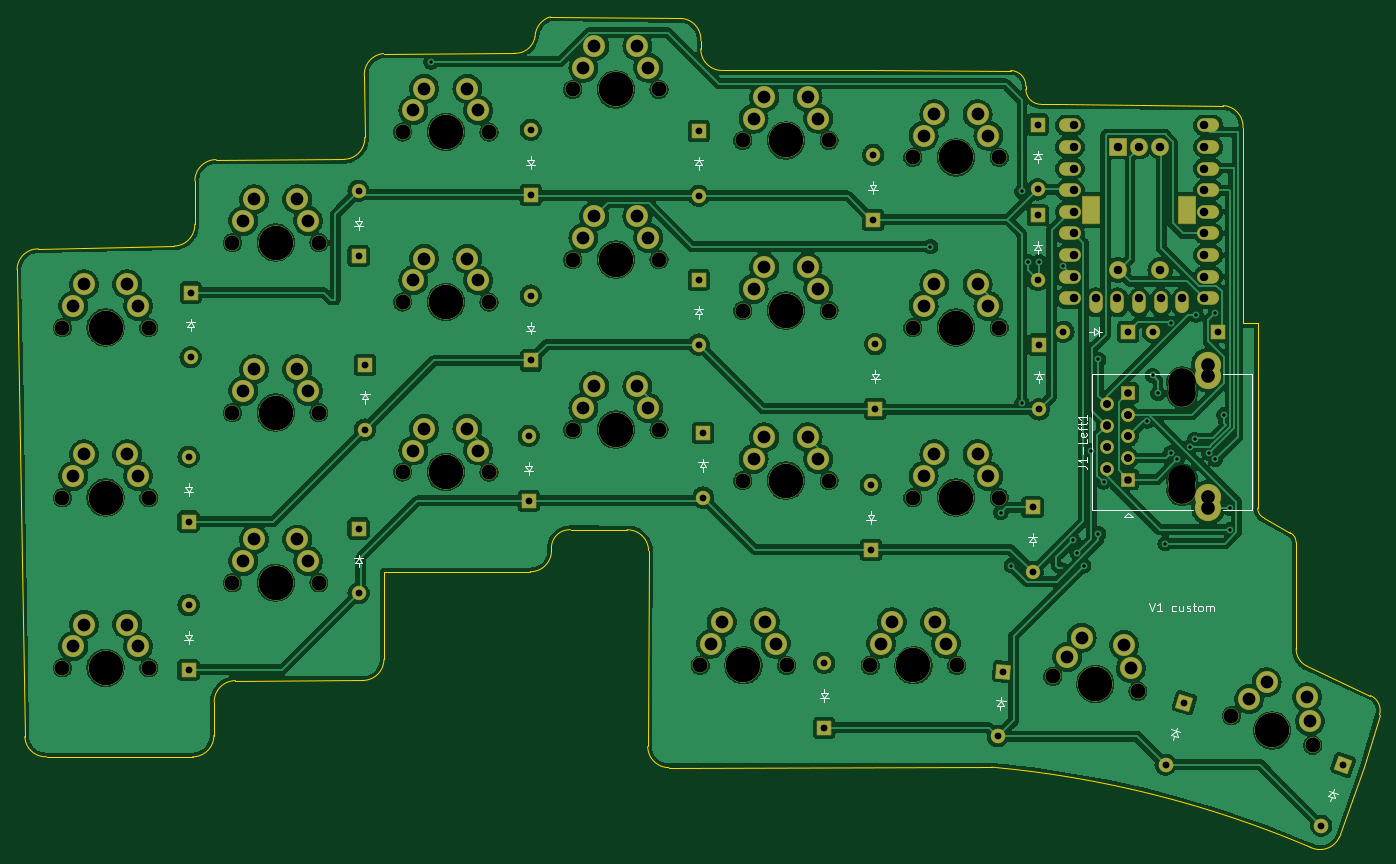
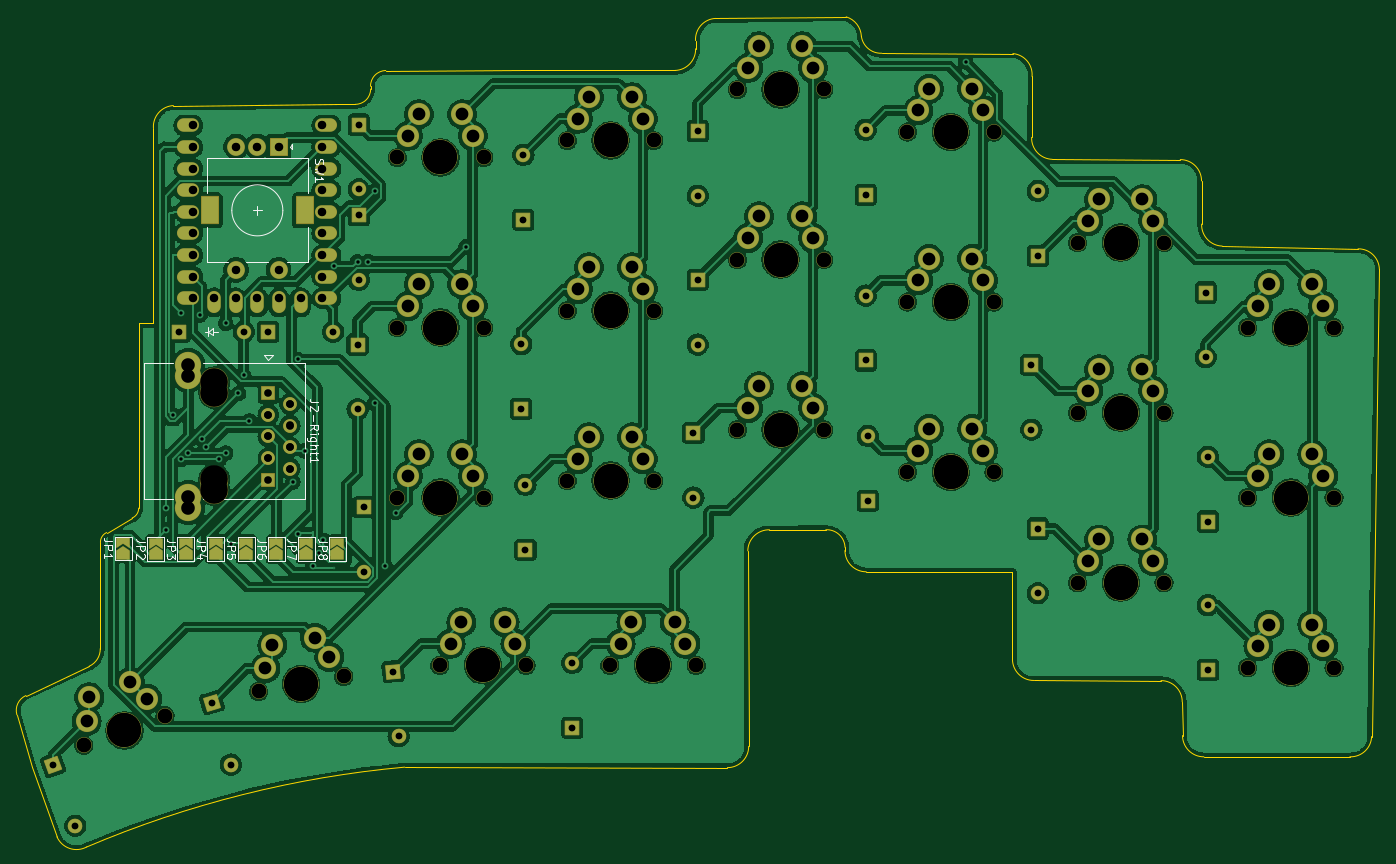
Circuit board: 11 layer files. Board 160.2 x 97.6 mm.
- bottom_copper: Custom_KB_V1-B_Cu.gbr (429542 bytes)
- bottom_mask: Custom_KB_V1-B_Mask.gbr (12879 bytes)
- paste: Custom_KB_V1-B_Paste.gbr (455 bytes)
- bottom_silk: Custom_KB_V1-B_Silkscreen.gbr (20088 bytes)
- outline: Custom_KB_V1-Edge_Cuts.gbr (4079 bytes)
- top_copper: Custom_KB_V1-F_Cu.gbr (415859 bytes)
- top_mask: Custom_KB_V1-F_Mask.gbr (11489 bytes)
- paste: Custom_KB_V1-F_Paste.gbr (455 bytes)
- top_silk: Custom_KB_V1-F_Silkscreen.gbr (14370 bytes)
- drill: Custom_KB_V1-NPTH.drl (1908 bytes)
- drill: Custom_KB_V1-PTH.drl (4240 bytes)

=== bottom_copper: Custom_KB_V1-B_Cu.gbr (429542 bytes, source omitted) ===
=== bottom_mask: Custom_KB_V1-B_Mask.gbr (12879 bytes, source omitted) ===
=== paste: Custom_KB_V1-B_Paste.gbr ===
%TF.GenerationSoftware,KiCad,Pcbnew,8.0.3*%
%TF.CreationDate,2024-07-10T08:52:34-07:00*%
%TF.ProjectId,Custom_KB_V1,43757374-6f6d-45f4-9b42-5f56312e6b69,rev?*%
%TF.SameCoordinates,Original*%
%TF.FileFunction,Paste,Bot*%
%TF.FilePolarity,Positive*%
%FSLAX46Y46*%
G04 Gerber Fmt 4.6, Leading zero omitted, Abs format (unit mm)*
G04 Created by KiCad (PCBNEW 8.0.3) date 2024-07-10 08:52:34*
%MOMM*%
%LPD*%
G01*
G04 APERTURE LIST*
G04 APERTURE END LIST*
M02*

=== bottom_silk: Custom_KB_V1-B_Silkscreen.gbr (20088 bytes, source omitted) ===
=== outline: Custom_KB_V1-Edge_Cuts.gbr ===
%TF.GenerationSoftware,KiCad,Pcbnew,8.0.3*%
%TF.CreationDate,2024-07-10T08:52:34-07:00*%
%TF.ProjectId,Custom_KB_V1,43757374-6f6d-45f4-9b42-5f56312e6b69,rev?*%
%TF.SameCoordinates,Original*%
%TF.FileFunction,Profile,NP*%
%FSLAX46Y46*%
G04 Gerber Fmt 4.6, Leading zero omitted, Abs format (unit mm)*
G04 Created by KiCad (PCBNEW 8.0.3) date 2024-07-10 08:52:34*
%MOMM*%
%LPD*%
G01*
G04 APERTURE LIST*
%TA.AperFunction,Profile*%
%ADD10C,0.050000*%
%TD*%
G04 APERTURE END LIST*
D10*
X210739379Y-123524337D02*
G75*
G02*
X211803524Y-125792577I-759257J-1739947D01*
G01*
X203305567Y-120080630D02*
G75*
G02*
X202000000Y-118000000I927127J2031687D01*
G01*
X198244492Y-102641037D02*
G75*
G02*
X197483946Y-101483649I487766J1149102D01*
G01*
X201255508Y-104358962D02*
G75*
G02*
X201980263Y-105482381I-508310J-1123419D01*
G01*
X209985472Y-131969851D02*
X211803524Y-125792577D01*
X203305567Y-120080630D02*
X210739379Y-123524337D01*
X201980263Y-105482381D02*
X202000000Y-118000000D01*
X112500000Y-46000000D02*
G75*
G02*
X110099163Y-47993535I-2303441J331615D01*
G01*
X170218278Y-51880573D02*
X170207107Y-52207107D01*
X168430197Y-50027323D02*
G75*
G02*
X170218277Y-51880573I-31638J-1819751D01*
G01*
X172000000Y-54000000D02*
G75*
G02*
X170207107Y-52207107I0J1792893D01*
G01*
X174156696Y-53997084D02*
X172000000Y-54000000D01*
X207093726Y-140135423D02*
G75*
G02*
X203609317Y-141334922I-2295366J1007123D01*
G01*
X197500000Y-79750000D02*
X197483946Y-101483649D01*
X55053324Y-130726537D02*
G75*
G02*
X52501430Y-128353555I-91224J2460537D01*
G01*
X166208814Y-131943545D02*
G75*
G02*
X203609317Y-141334922I-11208814J-123806455D01*
G01*
X134440956Y-50018975D02*
X152000000Y-50000000D01*
X92430407Y-50715699D02*
G75*
G02*
X94680161Y-48034510I2465493J215699D01*
G01*
X195750000Y-79750000D02*
X197500000Y-79750000D01*
X51586746Y-73421923D02*
G75*
G02*
X54090071Y-70995242I2461954J-35177D01*
G01*
X129658038Y-43899004D02*
G75*
G02*
X131999998Y-46500000I-129538J-2471496D01*
G01*
X114431661Y-106471643D02*
G75*
G02*
X111931661Y-108971561I-2499961J43D01*
G01*
X123305666Y-104034174D02*
X116675794Y-104025124D01*
X166208252Y-131949758D02*
X128250000Y-132000000D01*
X125750000Y-129500000D02*
X125854796Y-106504224D01*
X72487687Y-68089327D02*
X72500000Y-63000000D01*
X193408038Y-54149004D02*
G75*
G02*
X195749998Y-56750000I-129538J-2471496D01*
G01*
X74767767Y-124267767D02*
G75*
G02*
X77267767Y-121767767I2500033J-33D01*
G01*
X209985472Y-131969851D02*
X207093726Y-140135423D01*
X74767767Y-124267767D02*
X74735221Y-128232018D01*
X114424792Y-106088439D02*
G75*
G02*
X116675793Y-104025142I2150008J-86061D01*
G01*
X72500000Y-63000000D02*
G75*
G02*
X75000000Y-60500000I2500000J0D01*
G01*
X92232233Y-121750000D02*
X77267767Y-121767767D01*
X94680164Y-48034544D02*
X110099163Y-47993535D01*
X94750000Y-109000000D02*
X94732233Y-119250000D01*
X134440956Y-50018975D02*
G75*
G02*
X131990825Y-47470159I49344J2499475D01*
G01*
X195750000Y-56750000D02*
X195750000Y-79750000D01*
X94732233Y-119250000D02*
G75*
G02*
X92232233Y-121750033I-2500033J0D01*
G01*
X112500000Y-46000000D02*
G75*
G02*
X114284431Y-43713331I2520489J-127309D01*
G01*
X114424792Y-106088439D02*
X114431661Y-106471643D01*
X114284431Y-43713331D02*
X129658038Y-43899004D01*
X198244492Y-102641037D02*
X201255508Y-104358962D01*
X174156696Y-53997084D02*
X193408038Y-54149004D01*
X75000000Y-60500000D02*
X90062374Y-60466656D01*
X72487687Y-68089327D02*
G75*
G02*
X70070596Y-70669586I-2498687J-81573D01*
G01*
X74735221Y-128232018D02*
G75*
G02*
X72229545Y-130729246I-2500001J2768D01*
G01*
X72229545Y-130729241D02*
X55053324Y-130726537D01*
X152000000Y-50000000D02*
X168430197Y-50027323D01*
X92479465Y-57886411D02*
G75*
G02*
X90062374Y-60466665I-2498665J-81589D01*
G01*
X123305666Y-104034174D02*
G75*
G02*
X125854839Y-106504223I49334J-2499526D01*
G01*
X54090072Y-70995200D02*
X70070596Y-70669572D01*
X128250000Y-132000000D02*
G75*
G02*
X125750000Y-129500000I0J2500000D01*
G01*
X111931661Y-108971643D02*
X94750000Y-109000000D01*
X52501399Y-128353556D02*
X51586746Y-73421923D01*
X92479465Y-57886411D02*
X92430407Y-50715699D01*
X132000000Y-46500000D02*
X131990742Y-47470157D01*
M02*

=== top_copper: Custom_KB_V1-F_Cu.gbr (415859 bytes, source omitted) ===
=== top_mask: Custom_KB_V1-F_Mask.gbr (11489 bytes, source omitted) ===
=== paste: Custom_KB_V1-F_Paste.gbr ===
%TF.GenerationSoftware,KiCad,Pcbnew,8.0.3*%
%TF.CreationDate,2024-07-10T08:52:34-07:00*%
%TF.ProjectId,Custom_KB_V1,43757374-6f6d-45f4-9b42-5f56312e6b69,rev?*%
%TF.SameCoordinates,Original*%
%TF.FileFunction,Paste,Top*%
%TF.FilePolarity,Positive*%
%FSLAX46Y46*%
G04 Gerber Fmt 4.6, Leading zero omitted, Abs format (unit mm)*
G04 Created by KiCad (PCBNEW 8.0.3) date 2024-07-10 08:52:34*
%MOMM*%
%LPD*%
G01*
G04 APERTURE LIST*
G04 APERTURE END LIST*
M02*

=== top_silk: Custom_KB_V1-F_Silkscreen.gbr (14370 bytes, source omitted) ===
=== drill: Custom_KB_V1-NPTH.drl ===
M48
; DRILL file {KiCad 8.0.3} date 2024-07-10T08:52:40-0700
; FORMAT={-:-/ absolute / inch / decimal}
; #@! TF.CreationDate,2024-07-10T08:52:40-07:00
; #@! TF.GenerationSoftware,Kicad,Pcbnew,8.0.3
; #@! TF.FileFunction,NonPlated,1,2,NPTH
FMAT,2
INCH
; #@! TA.AperFunction,NonPlated,NPTH,ComponentDrill
T1C0.0689
; #@! TA.AperFunction,NonPlated,NPTH,ComponentDrill
T2C0.1280
; #@! TA.AperFunction,NonPlated,NPTH,ComponentDrill
T3C0.1575
%
G90
G05
T1
X2.2409Y-3.1594
X2.2409Y-3.9469
X2.2409Y-4.7343
X2.6409Y-3.1594
X2.6409Y-3.9469
X2.6409Y-4.7343
X3.0283Y-2.7657
X3.0283Y-3.5531
X3.0283Y-4.3406
X3.4283Y-2.7657
X3.4283Y-3.5531
X3.4283Y-4.3406
X3.8157Y-2.2539
X3.8157Y-3.0413
X3.8157Y-3.8287
X4.2157Y-2.2539
X4.2157Y-3.0413
X4.2157Y-3.8287
X4.6031Y-2.0571
X4.6031Y-2.8445
X4.6031Y-3.6319
X5.0031Y-2.0571
X5.0031Y-2.8445
X5.0031Y-3.6319
X5.1937Y-4.7232
X5.3906Y-2.2933
X5.3906Y-3.0807
X5.3906Y-3.8681
X5.5937Y-4.7232
X5.7906Y-2.2933
X5.7906Y-3.0807
X5.7906Y-3.8681
X5.9811Y-4.7232
X6.178Y-2.372
X6.178Y-3.1594
X6.178Y-3.9469
X6.3811Y-4.7232
X6.578Y-2.372
X6.578Y-3.1594
X6.578Y-3.9469
X6.826Y-4.7742
X7.22Y-4.8437
X7.6533Y-4.9562
X8.0292Y-5.093
T2
X7.4249Y-3.4129
X7.4249Y-3.8629
X7.4252Y-3.463
X7.4252Y-3.913
T3
X2.4409Y-3.1594
X2.4409Y-3.1594
X2.4409Y-3.9469
X2.4409Y-3.9469
X2.4409Y-4.7343
X2.4409Y-4.7343
X3.2283Y-2.7657
X3.2283Y-2.7657
X3.2283Y-3.5531
X3.2283Y-3.5531
X3.2283Y-4.3406
X3.2283Y-4.3406
X4.0157Y-2.2539
X4.0157Y-2.2539
X4.0157Y-3.0413
X4.0157Y-3.0413
X4.0157Y-3.8287
X4.0157Y-3.8287
X4.8031Y-2.0571
X4.8031Y-2.0571
X4.8031Y-2.8445
X4.8031Y-2.8445
X4.8031Y-3.6319
X4.8031Y-3.6319
X5.3937Y-4.7232
X5.3937Y-4.7232
X5.5906Y-2.2933
X5.5906Y-2.2933
X5.5906Y-3.0807
X5.5906Y-3.0807
X5.5906Y-3.8681
X5.5906Y-3.8681
X6.1811Y-4.7232
X6.1811Y-4.7232
X6.378Y-2.372
X6.378Y-2.372
X6.378Y-3.1594
X6.378Y-3.1594
X6.378Y-3.9469
X6.378Y-3.9469
X7.023Y-4.8089
X7.023Y-4.8089
X7.8412Y-5.0246
X7.8412Y-5.0246
M30

=== drill: Custom_KB_V1-PTH.drl ===
M48
; DRILL file {KiCad 8.0.3} date 2024-07-10T08:52:40-0700
; FORMAT={-:-/ absolute / inch / decimal}
; #@! TF.CreationDate,2024-07-10T08:52:40-07:00
; #@! TF.GenerationSoftware,Kicad,Pcbnew,8.0.3
; #@! TF.FileFunction,Plated,1,2,PTH
FMAT,2
INCH
; #@! TA.AperFunction,Plated,PTH,ViaDrill
T1C0.0039
; #@! TA.AperFunction,Plated,PTH,ViaDrill
T2C0.0157
; #@! TA.AperFunction,Plated,PTH,ComponentDrill
T3C0.0315
; #@! TA.AperFunction,Plated,PTH,ComponentDrill
T4C0.0354
; #@! TA.AperFunction,Plated,PTH,ComponentDrill
T5C0.0394
; #@! TA.AperFunction,Plated,PTH,ComponentDrill
T6C0.0591
; #@! TA.AperFunction,Plated,PTH,ComponentDrill
T7C0.0630
%
G90
G05
T1
X6.8701Y-4.2717
T2
X3.9469Y-1.9291
X6.2598Y-2.7854
X6.5846Y-4.0157
X6.6339Y-4.2618
X6.6831Y-2.5295
X6.6831Y-3.5096
X6.7116Y-2.8543
X6.7618Y-2.8543
X6.8724Y-2.8749
X6.9198Y-4.1442
X6.939Y-4.2028
X6.9685Y-4.2628
X7.004Y-3.7303
X7.0374Y-4.1142
X7.0374Y-3.3071
X7.0611Y-3.8739
X7.2623Y-3.5921
X7.2879Y-3.3804
X7.313Y-3.4646
X7.3465Y-4.1594
X7.372Y-3.1398
X7.372Y-3.7402
X7.4016Y-3.7697
X7.4616Y-3.7106
X7.4827Y-3.6774
X7.4902Y-3.1004
X7.5487Y-3.7407
X7.5782Y-3.7702
X7.5787Y-3.0906
X7.6181Y-3.563
X7.6476Y-3.9961
X7.6476Y-4.0945
T3
X2.8248Y-3.7575
X2.8248Y-4.0575
X2.8248Y-4.4441
X2.8248Y-4.7441
X2.8346Y-2.9972
X2.8346Y-3.2972
X3.6122Y-2.5272
X3.6122Y-2.8272
X3.6122Y-4.0898
X3.6122Y-4.3898
X3.6417Y-3.3319
X3.6417Y-3.6319
X4.3996Y-3.6614
X4.3996Y-3.9614
X4.4094Y-2.2441
X4.4094Y-2.5441
X4.4094Y-3.0118
X4.4094Y-3.3118
X5.187Y-2.2492
X5.187Y-2.5492
X5.187Y-2.9382
X5.187Y-3.2382
X5.2067Y-3.6469
X5.2067Y-3.9469
X5.7677Y-4.7122
X5.7677Y-5.0122
X5.9843Y-3.8878
X5.9843Y-4.1878
X5.9941Y-2.3598
X5.9941Y-2.6598
X6.0039Y-3.2358
X6.0039Y-3.5358
X6.5716Y-5.051
X6.5977Y-4.7521
X6.7323Y-3.9913
X6.7323Y-4.2913
X6.756Y-2.2199
X6.756Y-2.5199
X6.756Y-2.6393
X6.756Y-2.9393
X6.7618Y-3.2382
X6.7618Y-3.5382
X6.8752Y-3.1791
X7.1752Y-3.1791
X7.2886Y-3.1791
X7.3479Y-5.1828
X7.4356Y-4.8959
X7.5886Y-3.1791
X8.0688Y-5.4658
X8.1714Y-5.1838
T4
X7.0749Y-3.5129
X7.0749Y-3.6129
X7.0749Y-3.7129
X7.0749Y-3.8129
X7.0752Y-3.513
X7.0752Y-3.613
X7.0752Y-3.713
X7.0752Y-3.813
X7.1749Y-3.4629
X7.1749Y-3.5629
X7.1749Y-3.6629
X7.1749Y-3.7629
X7.1752Y-3.563
X7.1752Y-3.663
X7.1752Y-3.763
X7.1752Y-3.863
T5
X6.9255Y-2.2235
X6.9255Y-2.3235
X6.9255Y-2.4235
X6.9255Y-2.5235
X6.9255Y-2.6235
X6.9255Y-2.7235
X6.9255Y-2.8235
X6.9255Y-2.9235
X6.9255Y-3.0235
X7.0255Y-3.0235
X7.1255Y-3.0235
X7.1272Y-2.3216
X7.1272Y-2.8925
X7.2255Y-3.0235
X7.2256Y-2.3216
X7.3241Y-2.3216
X7.3241Y-2.8925
X7.3255Y-3.0235
X7.4255Y-3.0235
X7.5255Y-2.2235
X7.5255Y-2.3235
X7.5255Y-2.4235
X7.5255Y-2.5235
X7.5255Y-2.6235
X7.5255Y-2.7235
X7.5255Y-2.8235
X7.5255Y-2.9235
X7.5255Y-3.0235
T6
X2.2909Y-3.0594
X2.2909Y-3.8469
X2.2909Y-4.6343
X2.3409Y-2.9594
X2.3409Y-3.7469
X2.3409Y-4.5343
X2.5409Y-2.9594
X2.5409Y-3.7469
X2.5409Y-4.5343
X2.5909Y-3.0594
X2.5909Y-3.8469
X2.5909Y-4.6343
X3.0783Y-2.6657
X3.0783Y-3.4531
X3.0783Y-4.2406
X3.1283Y-2.5657
X3.1283Y-3.3531
X3.1283Y-4.1406
X3.3283Y-2.5657
X3.3283Y-3.3531
X3.3283Y-4.1406
X3.3783Y-2.6657
X3.3783Y-3.4531
X3.3783Y-4.2406
X3.8657Y-2.1539
X3.8657Y-2.9413
X3.8657Y-3.7287
X3.9157Y-2.0539
X3.9157Y-2.8413
X3.9157Y-3.6287
X4.1157Y-2.0539
X4.1157Y-2.8413
X4.1157Y-3.6287
X4.1657Y-2.1539
X4.1657Y-2.9413
X4.1657Y-3.7287
X4.6531Y-1.9571
X4.6531Y-2.7445
X4.6531Y-3.5319
X4.7031Y-1.8571
X4.7031Y-2.6445
X4.7031Y-3.4319
X4.9031Y-1.8571
X4.9031Y-2.6445
X4.9031Y-3.4319
X4.9531Y-1.9571
X4.9531Y-2.7445
X4.9531Y-3.5319
X5.2437Y-4.6232
X5.2937Y-4.5232
X5.4406Y-2.1933
X5.4406Y-2.9807
X5.4406Y-3.7681
X5.4906Y-2.0933
X5.4906Y-2.8807
X5.4906Y-3.6681
X5.4937Y-4.5232
X5.5437Y-4.6232
X5.6906Y-2.0933
X5.6906Y-2.8807
X5.6906Y-3.6681
X5.7406Y-2.1933
X5.7406Y-2.9807
X5.7406Y-3.7681
X6.0311Y-4.6232
X6.0811Y-4.5232
X6.228Y-2.272
X6.228Y-3.0594
X6.228Y-3.8469
X6.278Y-2.172
X6.278Y-2.9594
X6.278Y-3.7469
X6.2811Y-4.5232
X6.3311Y-4.6232
X6.478Y-2.172
X6.478Y-2.9594
X6.478Y-3.7469
X6.528Y-2.272
X6.528Y-3.0594
X6.528Y-3.8469
X6.8926Y-4.6844
X6.9593Y-4.5946
X7.1562Y-4.6293
X7.1881Y-4.7365
X7.7345Y-4.8794
X7.8157Y-4.8025
X8.0036Y-4.8709
X8.0164Y-4.982
T7
X7.545Y-3.332
X7.545Y-3.9438
X7.5453Y-3.3821
X7.5453Y-3.9939
T6
G00X7.0052Y-2.5913
M15
G01X7.0052Y-2.6425
M16
G05
G00X7.4461Y-2.5913
M15
G01X7.4461Y-2.6425
M16
G05
M30

